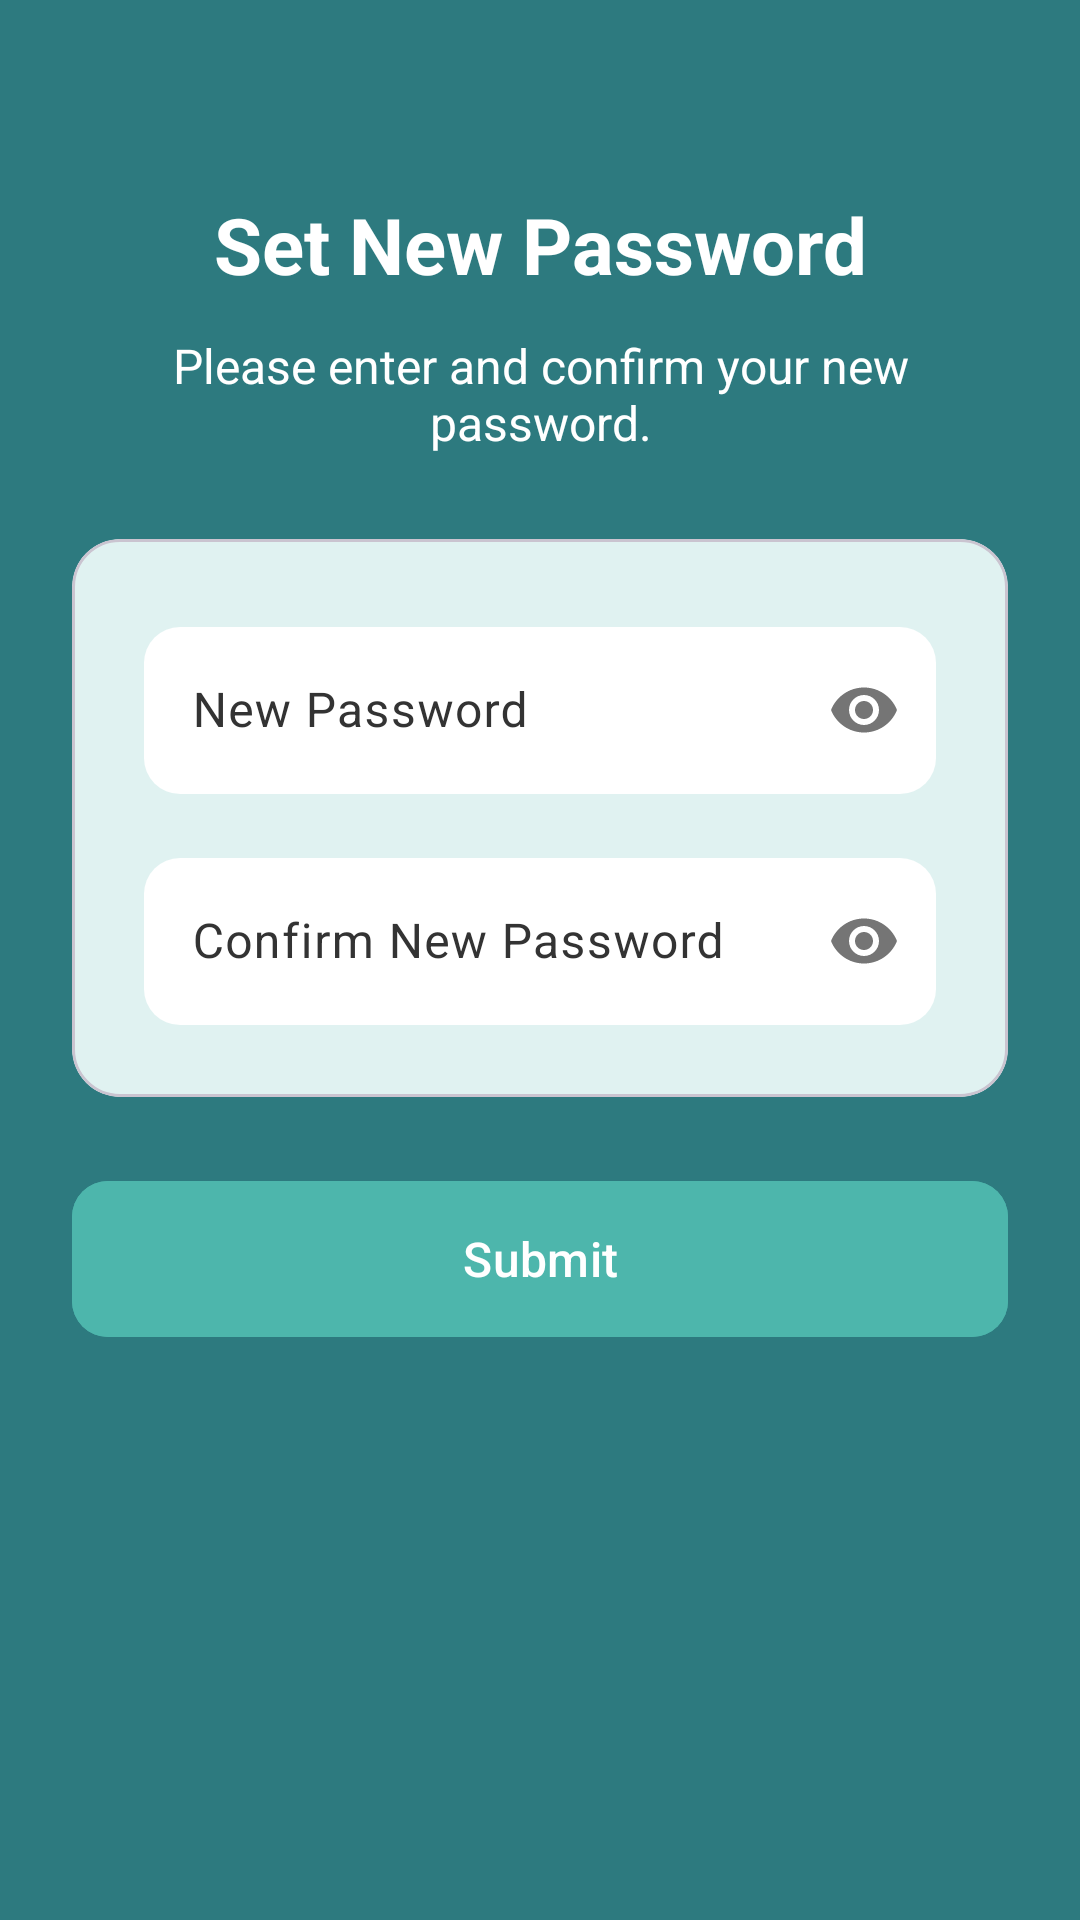

Produce the Android XML layout that renders to this screen, including the resource entries it uses.
<!-- AndroidManifest.xml: application theme Theme.AsthmaManager -->
<!-- res/layout/fragment_reset_password.xml -->
<?xml version="1.0" encoding="utf-8"?>
<androidx.constraintlayout.widget.ConstraintLayout
    xmlns:android="http://schemas.android.com/apk/res/android"
    xmlns:app="http://schemas.android.com/apk/res-auto"
    xmlns:tools="http://schemas.android.com/tools"
    android:layout_width="match_parent"
    android:layout_height="match_parent"
    android:background="@color/primaryColor"
    tools:context=".ResetPasswordFragment">

    <TextView
        android:id="@+id/textViewTitle"
        android:layout_width="wrap_content"
        android:layout_height="wrap_content"
        android:layout_marginTop="64dp"
        android:text="@string/set_new_password_title"
        android:textColor="@color/white"
        android:textSize="26sp"
        android:textStyle="bold"
        app:layout_constraintTop_toTopOf="parent"
        app:layout_constraintStart_toStartOf="parent"
        app:layout_constraintEnd_toEndOf="parent" />

    <TextView
        android:id="@+id/textViewSubtitle"
        android:layout_width="0dp"
        android:layout_height="wrap_content"
        android:layout_marginTop="12dp"
        android:layout_marginStart="32dp"
        android:layout_marginEnd="32dp"
        android:gravity="center"
        android:text="@string/new_password_subtitle"
        android:textColor="@color/white"
        android:textSize="16sp"
        app:layout_constraintEnd_toEndOf="parent"
        app:layout_constraintStart_toStartOf="parent"
        app:layout_constraintTop_toBottomOf="@id/textViewTitle" />

    <com.google.android.material.card.MaterialCardView
        android:id="@+id/inputCard"
        android:layout_width="0dp"
        android:layout_height="wrap_content"
        android:layout_marginStart="24dp"
        android:layout_marginEnd="24dp"
        android:layout_marginTop="28dp"
        app:cardCornerRadius="16dp"
        app:cardElevation="0dp"
        app:cardBackgroundColor="@color/fieldBackgroundColor"
        app:layout_constraintTop_toBottomOf="@id/textViewSubtitle"
        app:layout_constraintStart_toStartOf="parent"
        app:layout_constraintEnd_toEndOf="parent">

        <LinearLayout
            android:layout_width="match_parent"
            android:layout_height="wrap_content"
            android:orientation="vertical"
            android:padding="24dp">

            <com.google.android.material.textfield.TextInputLayout
                android:id="@+id/textInputPassword"
                android:layout_width="match_parent"
                android:layout_height="wrap_content"
                android:hint="@string/new_password_hint"
                app:passwordToggleEnabled="true">

                <com.google.android.material.textfield.TextInputEditText
                    android:id="@+id/editTextPassword"
                    android:layout_width="match_parent"
                    android:layout_height="wrap_content"
                    android:inputType="textPassword"
                    android:textColor="@color/fieldTextColor"/>
            </com.google.android.material.textfield.TextInputLayout>

            <com.google.android.material.textfield.TextInputLayout
                android:id="@+id/textInputConfirmPassword"
                android:layout_width="match_parent"
                android:layout_height="wrap_content"
                android:layout_marginTop="16dp"
                android:hint="@string/confirm_new_password_hint"
                app:passwordToggleEnabled="true">

                <com.google.android.material.textfield.TextInputEditText
                    android:id="@+id/editTextConfirmPassword"
                    android:layout_width="match_parent"
                    android:layout_height="wrap_content"
                    android:inputType="textPassword"
                    android:textColor="@color/fieldTextColor"/>
            </com.google.android.material.textfield.TextInputLayout>

        </LinearLayout>
    </com.google.android.material.card.MaterialCardView>

    <com.google.android.material.button.MaterialButton
        android:id="@+id/buttonSubmit"
        android:layout_width="0dp"
        android:layout_height="60dp"
        android:layout_marginTop="24dp"
        android:text="@string/submit_button"
        android:backgroundTint="@color/accentColor"
        android:textColor="@color/white"
        android:textSize="16sp"
        app:cornerRadius="12dp"
        app:layout_constraintStart_toStartOf="@id/inputCard"
        app:layout_constraintEnd_toEndOf="@id/inputCard"
        app:layout_constraintTop_toBottomOf="@id/inputCard" />

</androidx.constraintlayout.widget.ConstraintLayout>
<!-- resources referenced by this layout -->
<resources>
  <color name="accentColor">#4DB6AC</color>
  <color name="fieldBackgroundColor">#E0F2F1</color>
  <color name="fieldTextColor">#333333</color>
  <color name="primaryColor">#2D7A7F</color>
  <color name="white">#FFFFFFFF</color>
  <string name="confirm_new_password_hint">Confirm New Password</string>
  <string name="new_password_hint">New Password</string>
  <string name="new_password_subtitle">Please enter and confirm your new password.</string>
  <string name="set_new_password_title">Set New Password</string>
  <string name="submit_button">Submit</string>
  <style name="Theme.AsthmaManager" parent="Theme.Material3.DayNight.NoActionBar">
  
          <item name="colorPrimary">@color/primaryColor</item>
          <item name="colorPrimaryVariant">@color/primaryDarkColor</item>
          <item name="colorOnPrimary">@color/white</item>
  
          <item name="colorSecondary">@color/accentColor</item>
          <item name="colorSecondaryVariant">@color/accentColor</item>
          <item name="colorOnSecondary">@color/black</item>
  
          <item name="android:statusBarColor">@color/primaryDarkColor</item>
  
          <item name="android:windowBackground">@color/primaryColor</item>
  
          <item name="textInputStyle">@style/Widget.App.TextInputLayout</item>
  
          <item name="android:spinnerItemStyle">@style/Widget.App.SpinnerItem</item>
      </style>
  <color name="primaryDarkColor">#205559</color>
  <color name="black">#FF000000</color>
  <style name="Widget.App.TextInputLayout" parent="Widget.Material3.TextInputLayout.OutlinedBox">
          <item name="boxBackgroundColor">@color/white</item>
          <item name="boxCornerRadiusBottomEnd">12dp</item>
          <item name="boxCornerRadiusBottomStart">12dp</item>
          <item name="boxCornerRadiusTopEnd">12dp</item>
          <item name="boxCornerRadiusTopStart">12dp</item>
          <item name="boxStrokeWidth">0dp</item>
          <item name="boxStrokeWidthFocused">0dp</item>
          <item name="android:textColorHint">@color/fieldTextColor</item>
      </style>
  <style name="Widget.App.SpinnerItem" parent="android:Widget.TextView.SpinnerItem">
          <item name="android:textColor">@color/fieldTextColor</item>
      </style>
</resources>
